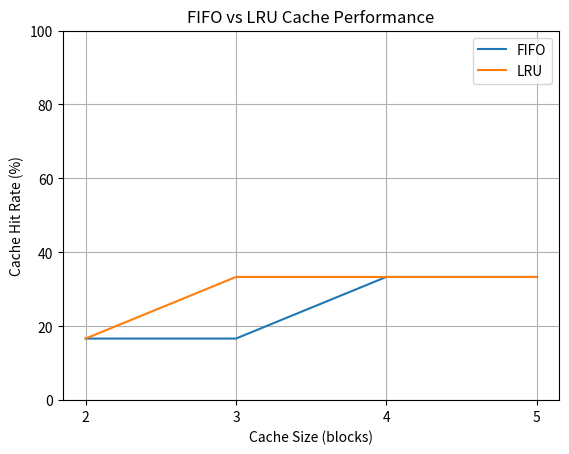

Write Python code to recreate this figure.
import matplotlib.pyplot as plt
#CPU has 5 main jobs:
    #Define Cache size and memory requests
    #Perform FIFO & LRU
    #Calculate performance (Hits, misses, hit rate & AMAT)
    #Compare results across different cache capacities
    #Generate graph

#Step 1: Define the FIFO function
#FIFO removes the oldest entry which is in the position 0 when the cache is full
#It adds the new entry at the end of the cache
def fifo(cache_size, requested_memory):

    cache = []
    hits = 0
    misses = 0

    if cache_size <= 0:
        raise ValueError("Cache size must be greater than zero")

    for number in requested_memory:
        if number in cache:
            hits += 1
        else:
            misses += 1

            if cache_size == len(cache):
                cache.pop(0)

            cache.append(number)

    return cache, hits, misses

    #total, hit_rate = cache_calculations(hits, misses)
    #return cache, hits, misses, total, hit_rate  # Return the values back after calculations

#Step 2: Define the LRU function
#LRU removes the least recently used entry when the cache is full
#LRU removes the actual number if I do remove(0) it will find the value 0 and remove not position 0 like pop
#Then it will add it to the end of the cache
def lru(cache_size, requested_memory):

    cache = []
    hits = 0
    misses = 0

    if cache_size <= 0:
        raise ValueError("Cache size must be greater than zero")

    for number in requested_memory:
        if number in cache:
            hits += 1
            cache.remove(number)
            cache.append(number)
        else:
            misses += 1

            if cache_size == len(cache):
                cache.pop(0)

            cache.append(number)

    return cache, hits, misses

#Step 3: Calculate cache hit rate
def hit_rate_calculation(hits, misses):

    total = hits + misses

    if total == 0:
        return 0, 0

    hit_rate = (hits / total) * 100

    return total, hit_rate

#Step 4: Calculate AMAT (Average Memory Access Time)
#Estimates how long CPU takes to access memory accounting for both cache hits and misses
def calculate_amat(hit_rate, hit_time, miss_penalty):

    miss_rate= (100- hit_rate)/100
    amat = hit_time + (miss_rate * miss_penalty)

    return amat

#Step 5: The main function
def main():

    cache_sizes = [2, 3, 4, 5]
    requested_memory = [10, 20, 30, 10, 40, 10]
    hit_time = 2  # Assumed cache hit time in ns
    miss_penalty = 40  # Assumed additional miss delay in ns
    fifo_hit_rates = []
    lru_hit_rates = []

    for size in cache_sizes:
        cache, hits, misses = fifo(size, requested_memory)
        total, hit_rate = hit_rate_calculation(hits, misses)
        amat = calculate_amat(hit_rate, hit_time, miss_penalty)
        fifo_hit_rates.append(hit_rate)

        print("Cache Size:", size)
        print("FIFO Hits:", hits)
        print("FIFO Misses:", misses)
        print("FIFO Hit Rate:", round(hit_rate, 2), "%")
        print("FIFO AMAT:", round(amat, 2), "ns")
        print()

        cache, hits, misses = lru(size, requested_memory)
        total, hit_rate = hit_rate_calculation(hits, misses)
        amat = calculate_amat(hit_rate, hit_time, miss_penalty)
        lru_hit_rates.append(hit_rate)

        print("LRU Hits:", hits)
        print("LRU Misses:", misses)
        print("LRU Hit Rate:", round(hit_rate, 2), "%")
        print("LRU AMAT:", round(amat, 2), "ns")
        print()

#Step 6: To plot graphs

    plt.plot(cache_sizes, fifo_hit_rates, label="FIFO")
    plt.plot(cache_sizes, lru_hit_rates, label="LRU")

    plt.title("FIFO vs LRU Cache Performance")
    plt.xlabel("Cache Size (blocks)")
    plt.ylabel("Cache Hit Rate (%)")
    plt.ylim(0, 100)
    plt.xticks(cache_sizes)
    plt.grid(True)

    plt.legend()
    plt.savefig("cache_performance.png", dpi=300)
    plt.show()

main()
